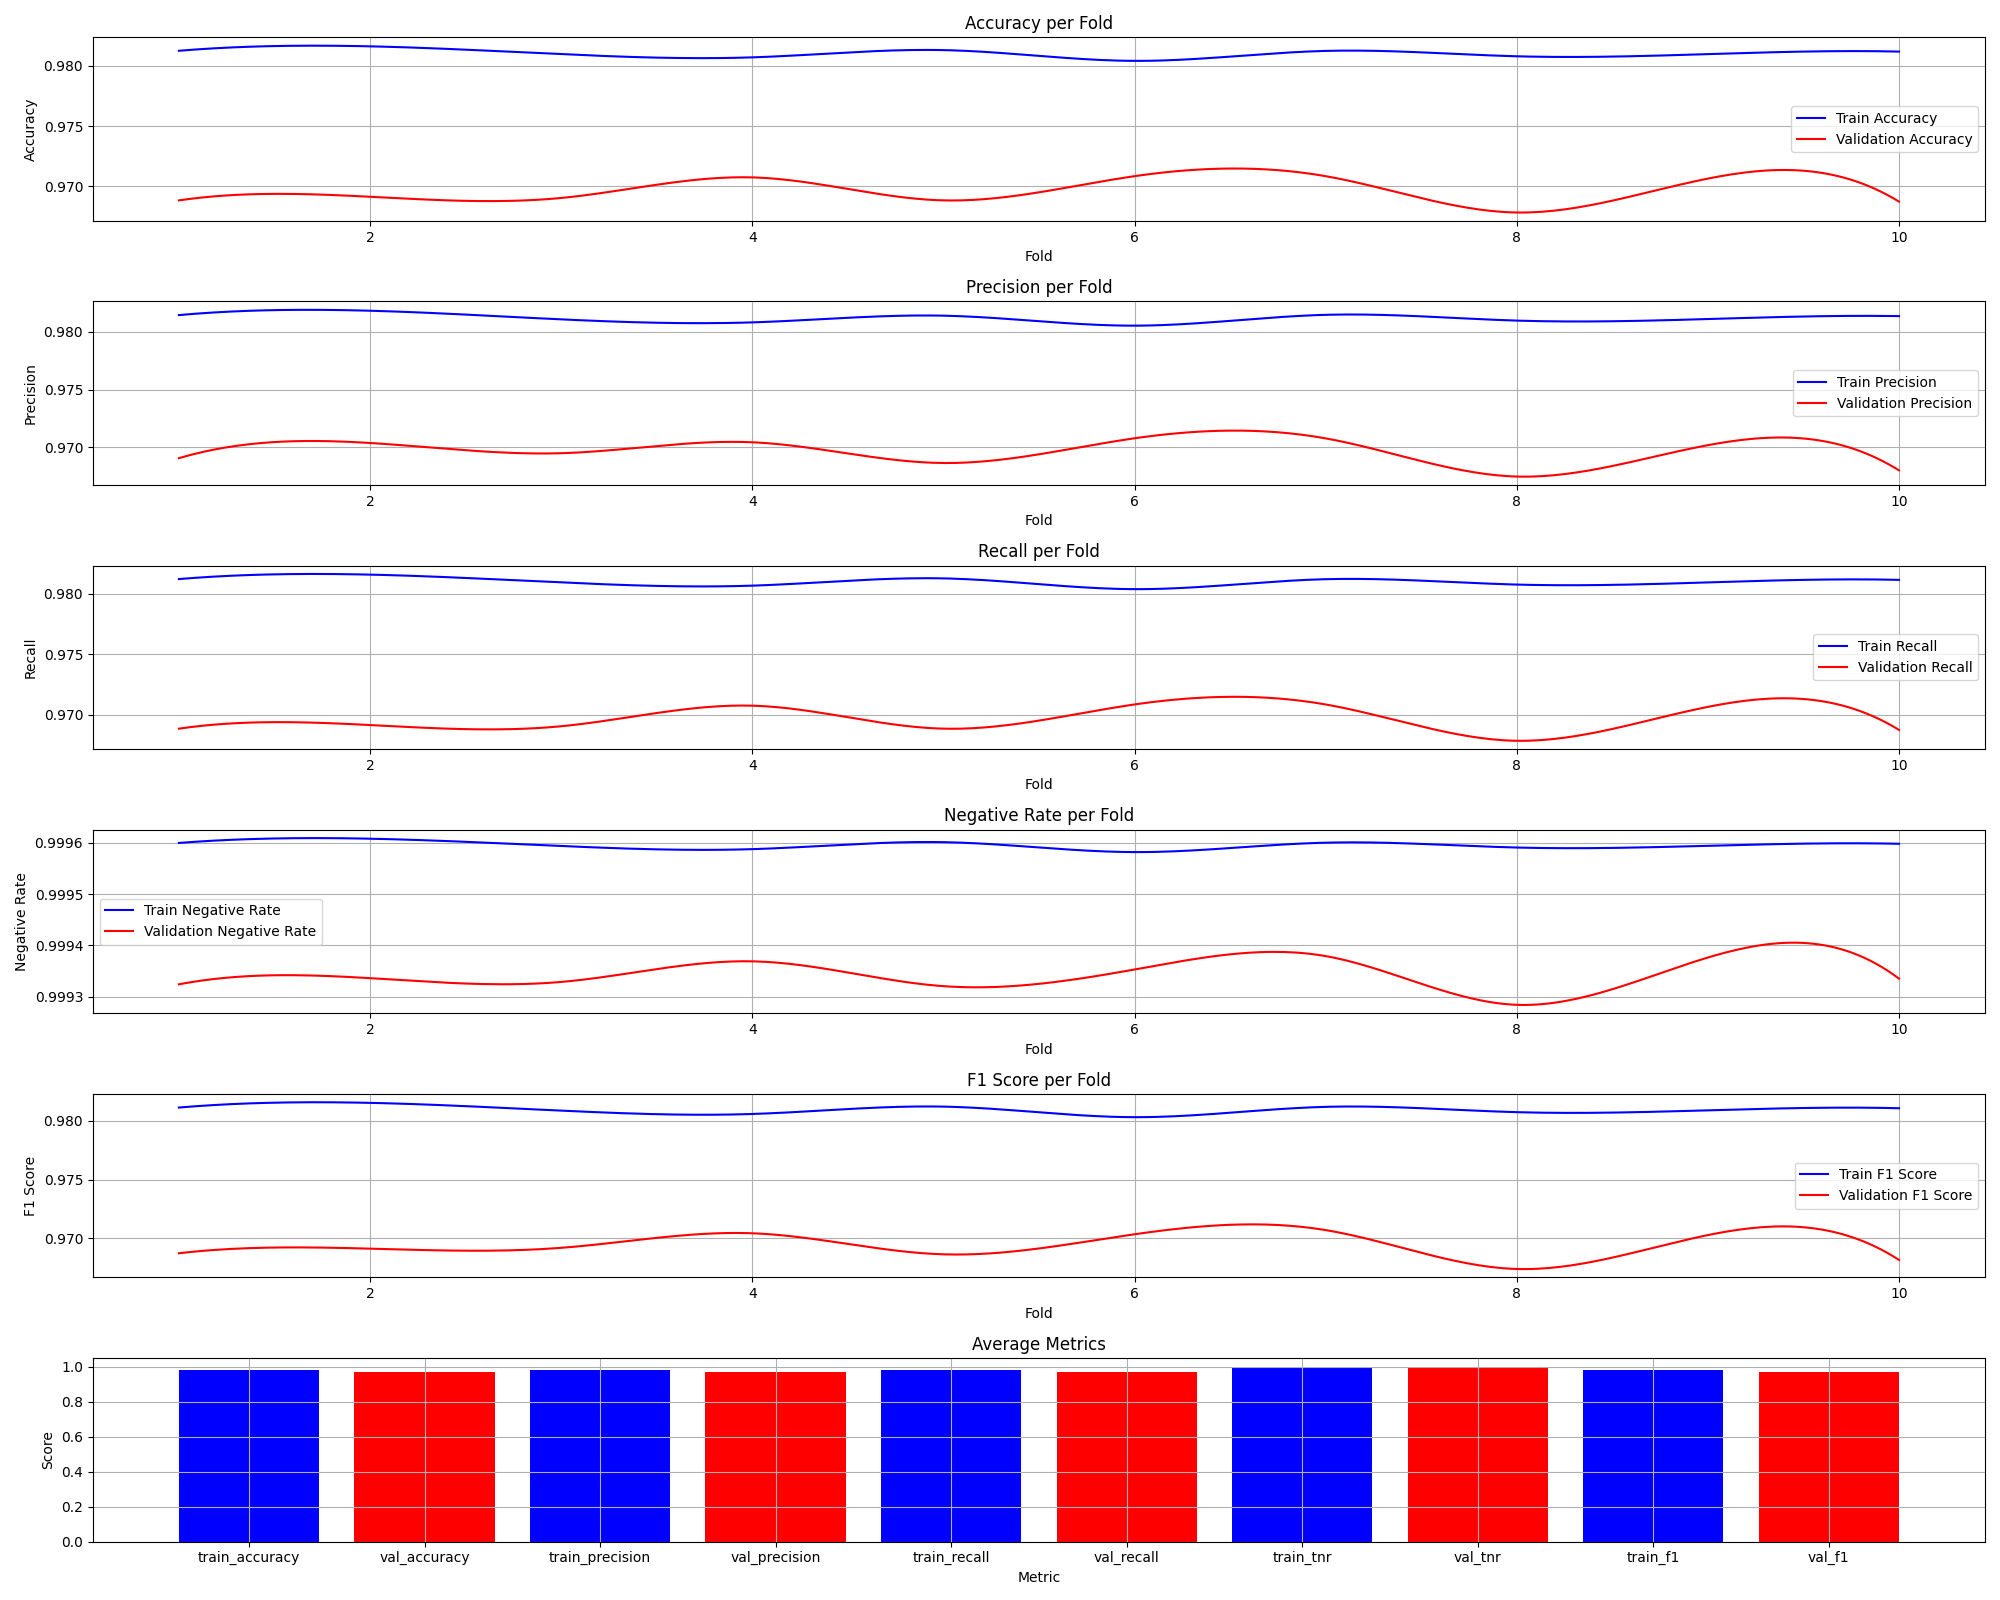

The table this chart was drawn from, first rows:
fold, train_accuracy, val_accuracy, train_precision, train_recall, train_tnr, train_f1, val_precision, val_recall, val_tnr, val_f1
1, 0.9812, 0.9689, 0.9815, 0.9812, 0.9996, 0.9811, 0.9691, 0.9689, 0.9993, 0.9687
2, 0.9816, 0.9692, 0.9818, 0.9816, 0.9996, 0.9815, 0.9704, 0.9692, 0.9993, 0.9691
3, 0.9809, 0.9691, 0.9811, 0.9809, 0.9996, 0.9809, 0.9695, 0.9691, 0.9993, 0.9692
4, 0.9807, 0.9708, 0.9808, 0.9807, 0.9996, 0.9806, 0.9704, 0.9708, 0.9994, 0.9704
5, 0.9813, 0.9689, 0.9814, 0.9813, 0.9996, 0.9812, 0.9686, 0.9689, 0.9993, 0.9687
6, 0.9804, 0.9709, 0.9805, 0.9804, 0.9996, 0.9803, 0.9708, 0.9709, 0.9994, 0.9704
7, 0.9812, 0.9709, 0.9815, 0.9812, 0.9996, 0.9812, 0.9708, 0.9709, 0.9994, 0.9707
8, 0.9808, 0.9678, 0.981, 0.9808, 0.9996, 0.9807, 0.9675, 0.9678, 0.9993, 0.9674
9, 0.9809, 0.9707, 0.9811, 0.9809, 0.9996, 0.9809, 0.9702, 0.9707, 0.9994, 0.9703
10, 0.9812, 0.9688, 0.9814, 0.9812, 0.9996, 0.9811, 0.968, 0.9688, 0.9993, 0.9682
Average, 0.981, 0.9696, 0.9812, 0.981, 0.9996, 0.981, 0.9695, 0.9696, 0.9993, 0.9693
